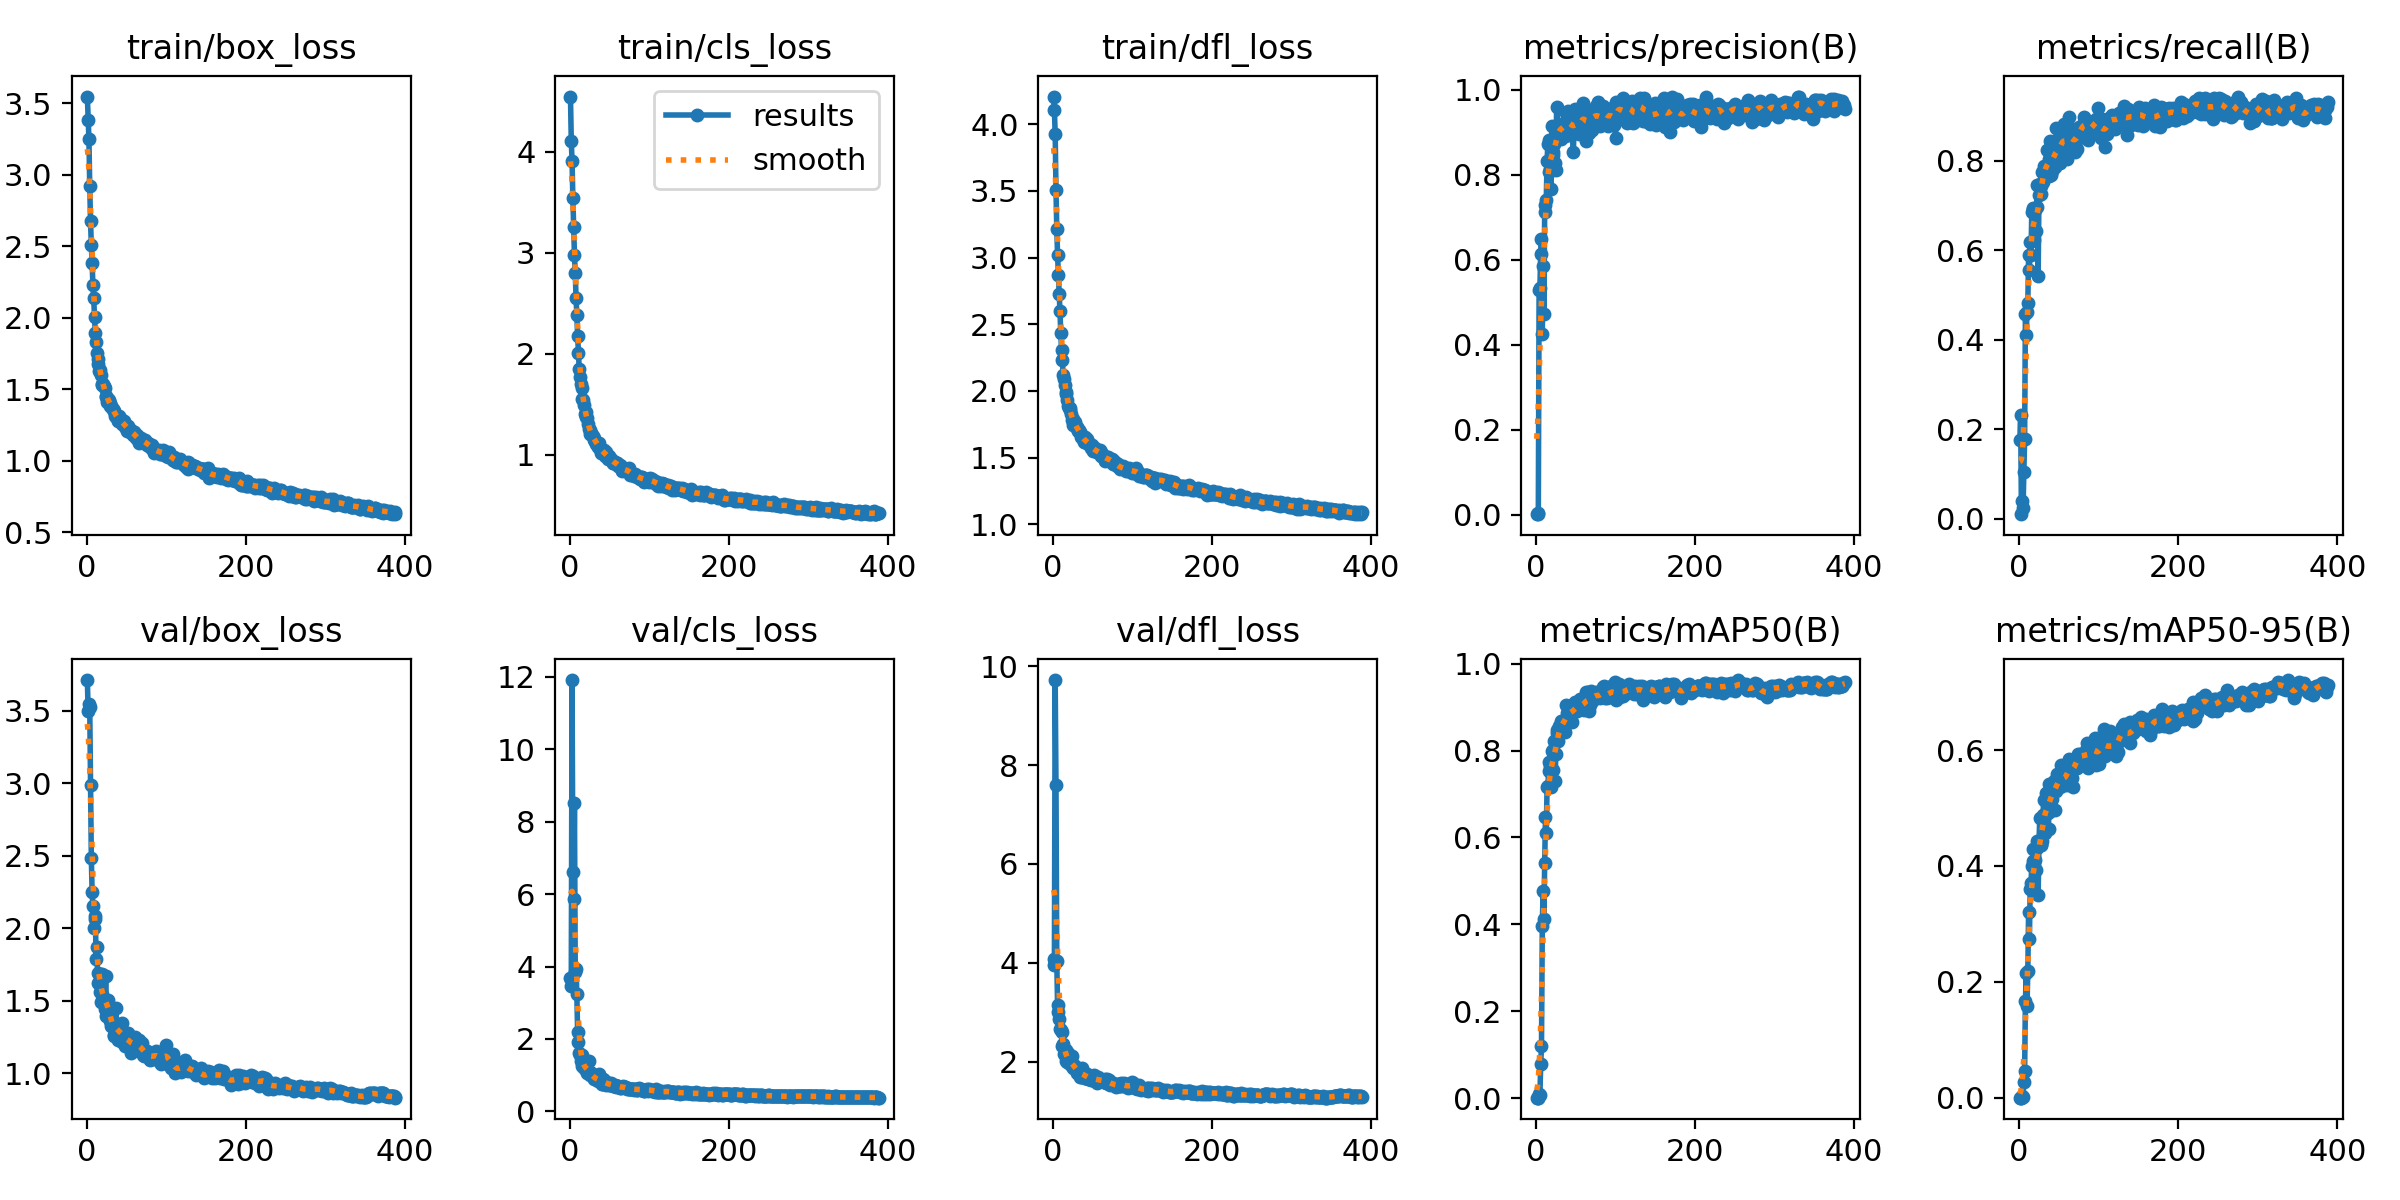

Data behind this chart, as committed beside it:
epoch, time, train/box_loss, train/cls_loss, train/dfl_loss, metrics/precision(B), metrics/recall(B), metrics/mAP50(B), metrics/mAP50-95(B), val/box_loss, val/cls_loss, val/dfl_loss, lr/pg0, lr/pg1, lr/pg2
1, 14.55, 3.548, 4.546, 4.206, 0.00084, 0.1755, 0.0008, 0.00019, 3.711, 3.68, 4.081, 0.0707, 0.003256, 0.003256
2, 26.47, 3.387, 4.11, 4.106, 0.00103, 0.2321, 0.00118, 0.00027, 3.498, 3.471, 3.954, 0.04069, 0.006578, 0.006578
3, 38.06, 3.249, 3.905, 3.925, 0.00296, 0.01039, 0.00097, 0.00023, 3.55, 11.92, 9.718, 0.01066, 0.00989, 0.00989
4, 49.53, 2.921, 3.54, 3.507, 0.5292, 0.04042, 0.00859, 0.00239, 3.528, 6.606, 7.589, 0.00995, 0.00995, 0.00995
5, 61.08, 2.675, 3.253, 3.217, 0.5334, 0.02309, 0.00657, 0.00175, 2.99, 5.865, 4.04, 0.009934, 0.009934, 0.009934
6, 72.74, 2.513, 2.979, 3.018, 0.6119, 0.1051, 0.07788, 0.02761, 2.484, 8.522, 3.141, 0.009917, 0.009917, 0.009917
7, 84.4, 2.383, 2.803, 2.867, 0.6486, 0.1778, 0.1195, 0.04541, 2.246, 3.845, 3.012, 0.009901, 0.009901, 0.009901
8, 96.02, 2.234, 2.558, 2.73, 0.425, 0.4579, 0.3956, 0.1663, 2.151, 3.94, 2.868, 0.009884, 0.009884, 0.009884
9, 107.6, 2.141, 2.384, 2.601, 0.5846, 0.4103, 0.4765, 0.2158, 1.999, 3.239, 2.655, 0.009868, 0.009868, 0.009868
10, 119.2, 2.004, 2.175, 2.432, 0.4725, 0.4618, 0.4126, 0.1587, 2.063, 2.181, 2.638, 0.009851, 0.009851, 0.009851
11, 130.7, 1.898, 2.006, 2.306, 0.7124, 0.4812, 0.5412, 0.2184, 2.082, 1.929, 2.609, 0.009835, 0.009835, 0.009835
12, 142.2, 1.835, 1.85, 2.23, 0.7294, 0.5885, 0.647, 0.3213, 1.789, 1.606, 2.325, 0.009819, 0.009819, 0.009819
13, 153.7, 1.754, 1.771, 2.121, 0.7405, 0.5558, 0.6109, 0.2735, 1.871, 1.57, 2.364, 0.009802, 0.009802, 0.009802
14, 165.3, 1.713, 1.704, 2.087, 0.8318, 0.6177, 0.7158, 0.361, 1.623, 1.393, 2.162, 0.009786, 0.009786, 0.009786
15, 176.9, 1.677, 1.664, 2.043, 0.8726, 0.5887, 0.7174, 0.3705, 1.688, 1.551, 2.232, 0.009769, 0.009769, 0.009769
16, 188.5, 1.631, 1.557, 1.993, 0.8063, 0.6855, 0.7531, 0.4002, 1.682, 1.247, 2.234, 0.009753, 0.009753, 0.009753
17, 200.1, 1.637, 1.543, 1.975, 0.88, 0.6929, 0.7742, 0.4083, 1.557, 1.274, 2.014, 0.009736, 0.009736, 0.009736
18, 211.6, 1.598, 1.49, 1.928, 0.8141, 0.6942, 0.7653, 0.4286, 1.49, 1.191, 2.002, 0.00972, 0.00972, 0.00972
19, 223.1, 1.53, 1.407, 1.888, 0.7671, 0.6227, 0.7152, 0.3544, 1.682, 1.285, 2.183, 0.009703, 0.009703, 0.009703
20, 234.7, 1.54, 1.43, 1.876, 0.9145, 0.6893, 0.7984, 0.4109, 1.544, 1.131, 1.997, 0.009687, 0.009687, 0.009687
21, 246.3, 1.539, 1.371, 1.869, 0.847, 0.6428, 0.7542, 0.3922, 1.491, 1.229, 2.002, 0.00967, 0.00967, 0.00967
22, 257.8, 1.526, 1.366, 1.855, 0.8538, 0.6974, 0.8007, 0.4303, 1.5, 1.06, 1.959, 0.009654, 0.009654, 0.009654
23, 269.4, 1.508, 1.306, 1.825, 0.8728, 0.7458, 0.8209, 0.4439, 1.439, 1.076, 1.938, 0.009637, 0.009637, 0.009637
24, 280.9, 1.449, 1.255, 1.783, 0.8263, 0.5431, 0.7304, 0.3504, 1.669, 1.382, 2.11, 0.009621, 0.009621, 0.009621
25, 292.4, 1.455, 1.243, 1.787, 0.8098, 0.7232, 0.7925, 0.4396, 1.391, 1.085, 1.878, 0.009604, 0.009604, 0.009604
26, 303.9, 1.415, 1.203, 1.742, 0.9597, 0.747, 0.8479, 0.482, 1.468, 0.9979, 1.901, 0.009588, 0.009588, 0.009588
27, 315.5, 1.436, 1.22, 1.767, 0.9037, 0.7446, 0.8395, 0.4362, 1.505, 1.061, 1.943, 0.009571, 0.009571, 0.009571
28, 327, 1.427, 1.199, 1.767, 0.891, 0.7263, 0.8229, 0.4359, 1.426, 1.003, 1.899, 0.009555, 0.009555, 0.009555
29, 338.6, 1.387, 1.186, 1.73, 0.9148, 0.7746, 0.8557, 0.4425, 1.433, 0.964, 1.885, 0.009538, 0.009538, 0.009538
30, 350.1, 1.403, 1.168, 1.732, 0.9181, 0.7534, 0.8574, 0.4871, 1.359, 0.93, 1.828, 0.009522, 0.009522, 0.009522
31, 361.6, 1.387, 1.152, 1.721, 0.884, 0.7878, 0.8569, 0.5143, 1.328, 0.8806, 1.765, 0.009505, 0.009505, 0.009505
32, 373, 1.371, 1.136, 1.698, 0.9113, 0.7744, 0.8682, 0.4894, 1.351, 0.9332, 1.821, 0.009489, 0.009489, 0.009489
33, 384.6, 1.362, 1.11, 1.704, 0.9126, 0.7827, 0.8557, 0.4577, 1.338, 0.9421, 1.758, 0.009472, 0.009472, 0.009472
34, 396.1, 1.351, 1.123, 1.689, 0.9188, 0.7753, 0.8548, 0.5257, 1.266, 0.8541, 1.701, 0.009456, 0.009456, 0.009456
35, 407.5, 1.349, 1.112, 1.68, 0.9115, 0.8245, 0.8681, 0.5214, 1.254, 0.8475, 1.703, 0.009439, 0.009439, 0.009439
36, 419, 1.317, 1.082, 1.658, 0.9062, 0.7931, 0.8662, 0.491, 1.326, 0.8521, 1.793, 0.009423, 0.009423, 0.009423
37, 430.5, 1.322, 1.115, 1.651, 0.89, 0.765, 0.8428, 0.4646, 1.451, 1.025, 1.881, 0.009406, 0.009406, 0.009406
38, 441.9, 1.303, 1.059, 1.643, 0.944, 0.8037, 0.9051, 0.5412, 1.275, 0.8342, 1.713, 0.00939, 0.00939, 0.00939
39, 453.4, 1.282, 1.023, 1.618, 0.9133, 0.8446, 0.8863, 0.4956, 1.317, 0.822, 1.746, 0.009373, 0.009373, 0.009373
40, 464.9, 1.288, 1.018, 1.614, 0.9483, 0.7671, 0.8889, 0.5358, 1.227, 0.7676, 1.671, 0.009357, 0.009357, 0.009357
41, 476.4, 1.312, 1.043, 1.653, 0.9277, 0.7912, 0.895, 0.5153, 1.243, 0.7616, 1.672, 0.00934, 0.00934, 0.00934
42, 487.9, 1.277, 1.042, 1.626, 0.8941, 0.7773, 0.865, 0.528, 1.311, 0.891, 1.744, 0.009324, 0.009324, 0.009324
43, 499.4, 1.296, 1.047, 1.638, 0.9261, 0.8102, 0.8945, 0.5349, 1.338, 0.879, 1.744, 0.009307, 0.009307, 0.009307
44, 510.9, 1.264, 1.009, 1.602, 0.9377, 0.8361, 0.9051, 0.5466, 1.215, 0.745, 1.648, 0.009291, 0.009291, 0.009291
45, 522.4, 1.259, 0.9916, 1.601, 0.936, 0.7855, 0.8663, 0.4964, 1.349, 0.8048, 1.718, 0.009274, 0.009274, 0.009274
46, 533.9, 1.273, 1.034, 1.608, 0.9009, 0.8237, 0.8944, 0.5294, 1.241, 0.7326, 1.652, 0.009258, 0.009258, 0.009258
47, 545.3, 1.277, 0.9938, 1.594, 0.8526, 0.8737, 0.8884, 0.5454, 1.248, 0.7819, 1.693, 0.009241, 0.009241, 0.009241
48, 556.8, 1.236, 0.958, 1.571, 0.911, 0.8003, 0.8914, 0.5593, 1.188, 0.7689, 1.623, 0.009225, 0.009225, 0.009225
49, 568.3, 1.252, 0.972, 1.594, 0.9535, 0.8201, 0.9122, 0.5388, 1.22, 0.7257, 1.631, 0.009208, 0.009208, 0.009208
50, 579.8, 1.241, 0.9872, 1.567, 0.9462, 0.7967, 0.8972, 0.5502, 1.244, 0.7858, 1.641, 0.009192, 0.009192, 0.009192
51, 591.3, 1.209, 0.9596, 1.549, 0.9035, 0.8543, 0.8908, 0.5509, 1.237, 0.7241, 1.645, 0.009175, 0.009175, 0.009175
52, 602.7, 1.243, 0.9642, 1.565, 0.9267, 0.7956, 0.8991, 0.5366, 1.277, 0.794, 1.741, 0.009158, 0.009158, 0.009158
53, 614.1, 1.223, 0.9536, 1.571, 0.9112, 0.8509, 0.9019, 0.575, 1.232, 0.7237, 1.649, 0.009142, 0.009142, 0.009142
54, 625.6, 1.206, 0.9211, 1.549, 0.8957, 0.86, 0.9113, 0.5492, 1.222, 0.7019, 1.641, 0.009125, 0.009125, 0.009125
55, 637.1, 1.204, 0.9221, 1.541, 0.9003, 0.8322, 0.8985, 0.5402, 1.205, 0.7367, 1.642, 0.009109, 0.009109, 0.009109
56, 648.5, 1.213, 0.9191, 1.546, 0.8997, 0.8825, 0.9184, 0.5591, 1.137, 0.6987, 1.569, 0.009092, 0.009092, 0.009092
57, 660, 1.199, 0.9279, 1.548, 0.9482, 0.8391, 0.9083, 0.5395, 1.24, 0.7171, 1.683, 0.009076, 0.009076, 0.009076
58, 671.4, 1.185, 0.923, 1.532, 0.9183, 0.8496, 0.9025, 0.5609, 1.205, 0.6827, 1.65, 0.009059, 0.009059, 0.009059
59, 682.8, 1.206, 0.9193, 1.558, 0.9688, 0.8249, 0.9004, 0.5485, 1.213, 0.6959, 1.633, 0.009043, 0.009043, 0.009043
60, 694.2, 1.202, 0.9204, 1.544, 0.9584, 0.8049, 0.9023, 0.5401, 1.195, 0.6883, 1.602, 0.009026, 0.009026, 0.009026
... 328 more rows
